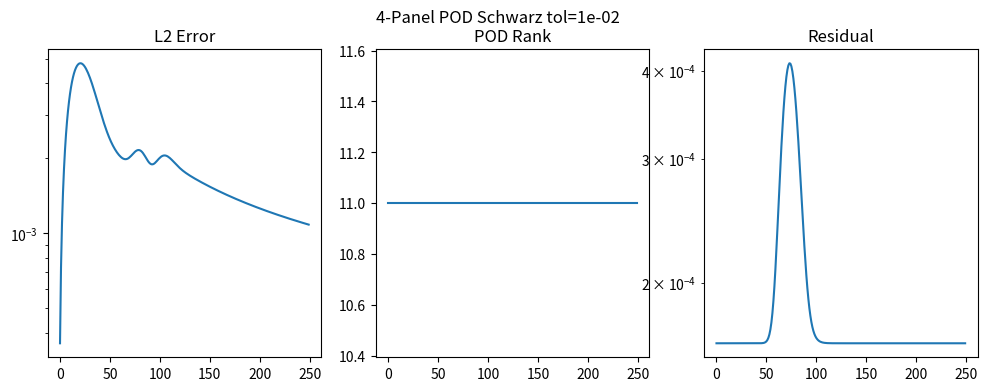
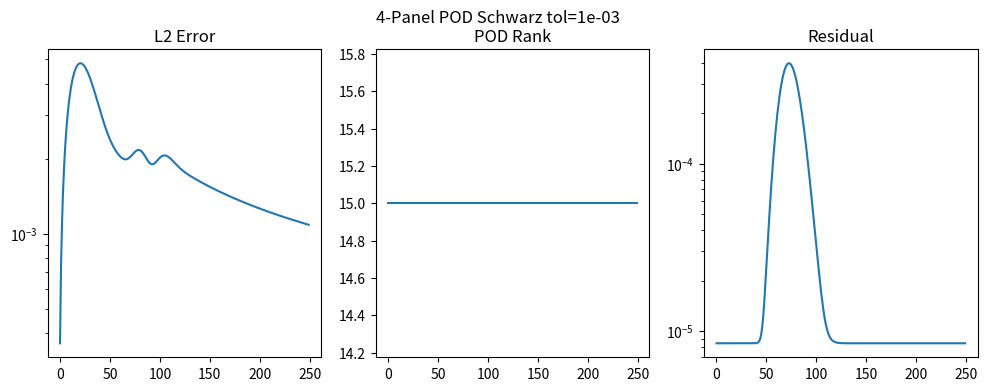
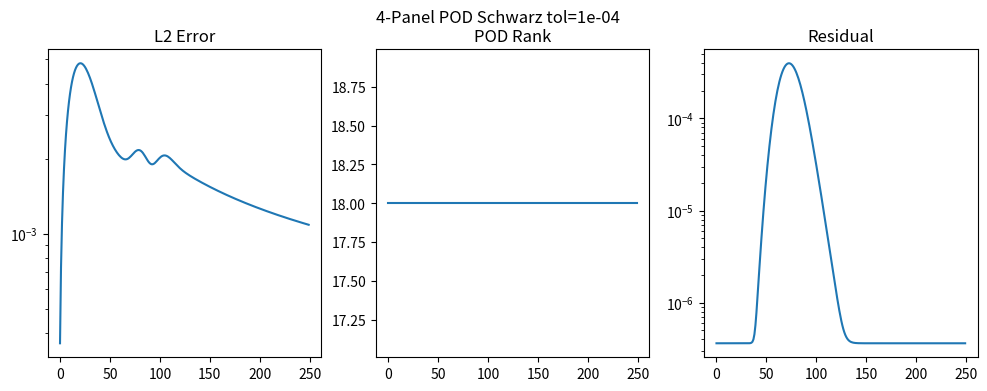

The script that saved these images, in order:
import numpy as np
import matplotlib.pyplot as plt
from matplotlib.backends.backend_pdf import PdfPages

# ==========================================================
# SFX V10.1
# 4-Panel POD Flux-Residual Schwarz
# ==========================================================

NX = 128
NY = 128

MX = NX // 2
MY = NY // 2

NT = 250
N_SCHWARZ = 5

CFL = 0.35
VX = 1.0
VY = 0.5

OMEGA = 0.01

TOLS = [1e-2, 1e-3, 1e-4]

PDF = "08_SFX_4Panel_POD_Schwarz_V10_1.pdf"

# ==========================================================
# Grid
# ==========================================================

x = np.linspace(0, 1, NX, endpoint=False)
y = np.linspace(0, 1, NY, endpoint=False)

X, Y = np.meshgrid(x, y, indexing="ij")

u0 = np.exp(
    -(
        (X - 0.25) ** 2
        + (Y - 0.50) ** 2
    ) / 0.05**2
)

# ==========================================================
# Transport
# ==========================================================

def full_step(q):

    qx = q - np.roll(q, 1, axis=0)
    qy = q - np.roll(q, 1, axis=1)

    return q - CFL * VX * qx - CFL * VY * qy

# ==========================================================
# Split / Merge
# ==========================================================

def split4(q):

    p1 = q[:MX, :MY].copy()
    p2 = q[MX:, :MY].copy()

    p3 = q[:MX, MY:].copy()
    p4 = q[MX:, MY:].copy()

    return [p1, p2, p3, p4]


def merge4(P):

    upper = np.hstack([P[0], P[2]])
    lower = np.hstack([P[1], P[3]])

    return np.vstack([upper, lower])

# ==========================================================
# Flux
# ==========================================================

def flux(u):
    return 0.5 * u * u

# ==========================================================
# POD Training (64-point interfaces)
# ==========================================================

print("Building POD basis...")

snaps = []

q = u0.copy()

for _ in range(500):

    q = full_step(q)

    # vertical interfaces

    snaps.append(q[MX - 1, :MY].copy())
    snaps.append(q[MX - 1, MY:].copy())

    # horizontal interfaces

    snaps.append(q[:MX, MY - 1].copy())
    snaps.append(q[MX:, MY - 1].copy())

S = np.asarray(snaps)

mean_trace = np.mean(S, axis=0)

A = (S - mean_trace).T

U, Sigma, VT = np.linalg.svd(
    A,
    full_matrices=False
)

energy = np.cumsum(Sigma**2)
energy /= energy[-1]


def pod_rank(tol):

    target = 1.0 - tol**2

    return max(
        1,
        np.searchsorted(
            energy,
            target
        ) + 1
    )


def pod_compress(trace, tol):

    r = pod_rank(tol)

    centered = trace - mean_trace

    rec = (
        U[:, :r]
        @
        (
            U[:, :r].T @ centered
        )
        +
        mean_trace
    )

    return rec, r

# ==========================================================
# Interface Operators
# ==========================================================

def vertical_interface(left_panel,
                       right_panel,
                       tol):

    uL = left_panel[-1, :]
    uR = right_panel[0, :]

    residual = flux(uL) - flux(uR)

    rec, rank = pod_compress(
        residual,
        tol
    )

    left_panel[-1, :] -= OMEGA * rec
    right_panel[0, :] += OMEGA * rec

    return rank, np.linalg.norm(rec)


def horizontal_interface(top_panel,
                         bottom_panel,
                         tol):

    uT = top_panel[:, -1]
    uB = bottom_panel[:, 0]

    residual = flux(uT) - flux(uB)

    rec, rank = pod_compress(
        residual,
        tol
    )

    top_panel[:, -1] -= OMEGA * rec
    bottom_panel[:, 0] += OMEGA * rec

    return rank, np.linalg.norm(rec)

# ==========================================================
# Schwarz Iteration
# ==========================================================

def schwarz_step(P, tol):

    rank_hist = []
    residual_hist = []

    for _ in range(N_SCHWARZ):

        # P1 | P2

        r, res = vertical_interface(
            P[0],
            P[1],
            tol
        )

        rank_hist.append(r)
        residual_hist.append(res)

        # P3 | P4

        r, res = vertical_interface(
            P[2],
            P[3],
            tol
        )

        rank_hist.append(r)
        residual_hist.append(res)

        # P1 over P3

        r, res = horizontal_interface(
            P[0],
            P[2],
            tol
        )

        rank_hist.append(r)
        residual_hist.append(res)

        # P2 over P4

        r, res = horizontal_interface(
            P[1],
            P[3],
            tol
        )

        rank_hist.append(r)
        residual_hist.append(res)

    q = merge4(P)

    q = full_step(q)

    return (
        split4(q),
        np.mean(rank_hist),
        residual_hist[-1]
    )

# ==========================================================
# Reference
# ==========================================================

ref = u0.copy()

ref_hist = []

for _ in range(NT):

    ref = full_step(ref)

    ref_hist.append(ref.copy())

# ==========================================================
# Experiments
# ==========================================================

results = []

with PdfPages(PDF) as pdf:

    for tol in TOLS:

        print("tol =", tol)

        P = split4(u0.copy())

        errs = []
        ranks = []
        residuals = []

        for n in range(NT):

            P, rank, resid = schwarz_step(
                P,
                tol
            )

            q = merge4(P)

            err = (
                np.linalg.norm(
                    q - ref_hist[n]
                )
                /
                (
                    np.linalg.norm(
                        ref_hist[n]
                    )
                    + 1e-16
                )
            )

            errs.append(err)
            ranks.append(rank)
            residuals.append(resid)

        results.append(
            (
                tol,
                errs[-1],
                np.mean(ranks),
                residuals[-1]
            )
        )

        fig, ax = plt.subplots(
            1,
            3,
            figsize=(12, 4)
        )

        ax[0].semilogy(
            np.maximum(errs, 1e-16)
        )
        ax[0].set_title("L2 Error")

        ax[1].plot(ranks)
        ax[1].set_title("POD Rank")

        ax[2].semilogy(
            np.maximum(residuals, 1e-16)
        )
        ax[2].set_title("Residual")

        fig.suptitle(
            f"4-Panel POD Schwarz tol={tol:.0e}"
        )

        pdf.savefig(fig)
        plt.close(fig)

    fig = plt.figure(
        figsize=(11, 8)
    )

    plt.axis("off")

    lines = [
        "SFX V10.1 4-PANEL POD SCHWARZ",
        "",
        "Tol FinalErr AvgRank FinalResidual",
        ""
    ]

    for tol, err, rank, resid in results:

        lines.append(
            f"{tol:.0e} "
            f"{err:.6e} "
            f"{rank:.2f} "
            f"{resid:.6e}"
        )

    plt.text(
        0.02,
        0.98,
        "\n".join(lines),
        family="monospace",
        va="top"
    )

    pdf.savefig(fig)
    plt.close(fig)

print("Saved", PDF)

for row in results:
    print(row)
